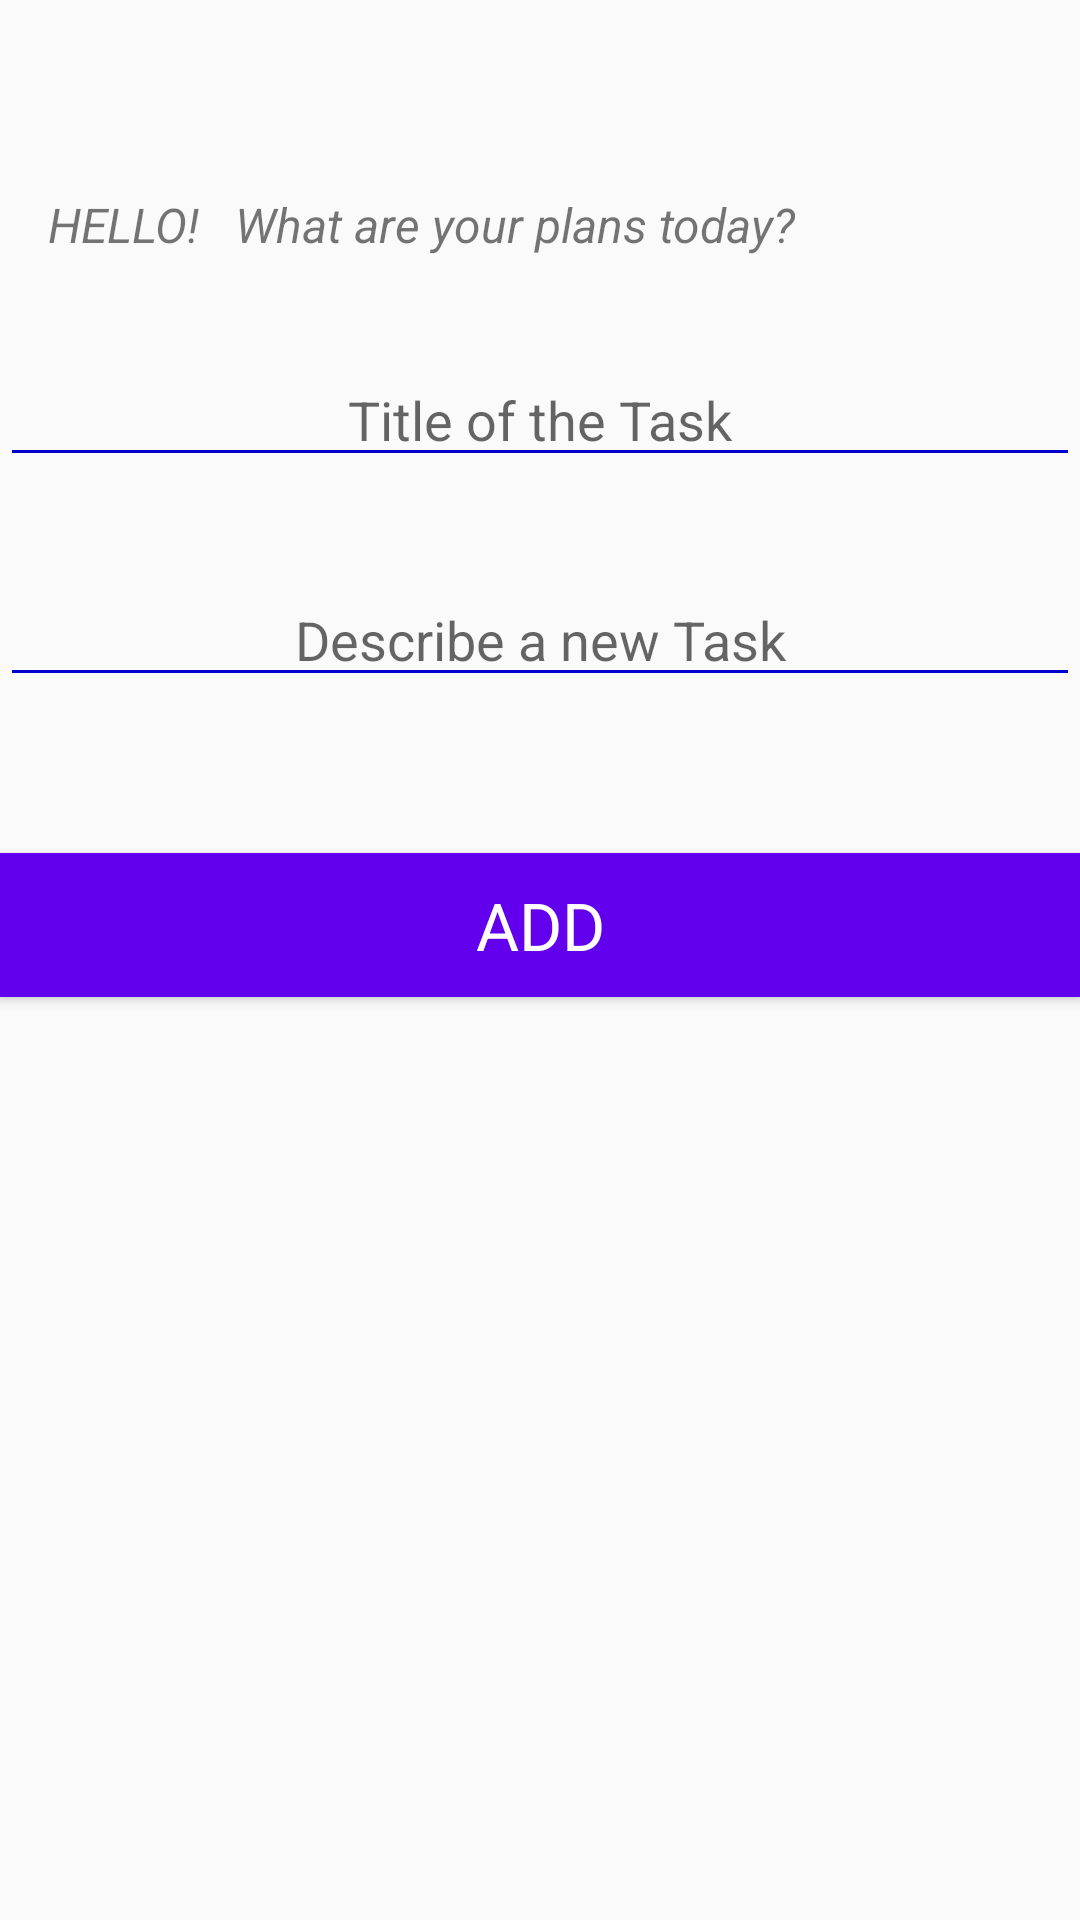

Android layout source for this screen:
<!-- AndroidManifest.xml: application theme AppTheme -->
<!-- res/layout/activity_add_task.xml -->
<?xml version="1.0" encoding="utf-8"?>
<LinearLayout xmlns:android="http://schemas.android.com/apk/res/android"
    xmlns:app="http://schemas.android.com/apk/res-auto"
    xmlns:tools="http://schemas.android.com/tools"
    android:layout_width="match_parent"
    android:layout_height="match_parent"
    android:orientation="vertical"
    tools:context="com.example.android.to_do.AddTaskActivity">

    <TextView
        android:layout_width="wrap_content"
        android:layout_height="wrap_content"
        android:layout_marginTop="64dp"
        android:layout_marginLeft="16dp"
        android:layout_marginStart="16dp"
        android:text="HELLO!   What are your plans today?"
        android:textSize="16sp"
        android:textStyle="italic" />

    <EditText
        android:layout_width="match_parent"
        android:layout_height="wrap_content"
        android:layout_marginTop="32dp"
        android:textAlignment="center"
        android:id="@+id/edit_task_title"
        android:inputType="text"
        android:hint="Title of the Task"
        android:theme="@style/Theme.App.Base" />

    <EditText
        android:layout_width="match_parent"
        android:layout_height="wrap_content"
        android:layout_marginTop="32dp"
        android:textAlignment="center"
        android:id="@+id/edit_task_description"
        android:inputType="text"
        android:hint="Describe a new Task"
        android:theme="@style/Theme.App.Base"/>
    
    <Button
        android:layout_width="match_parent"
        android:layout_height="wrap_content"
        android:layout_marginTop="52dp"
        android:id="@+id/saveButton"
        style="@style/TextAppearance.AppCompat.Large"
        android:layout_gravity="center"
        android:background="@color/colorPrimary"
        android:text="ADD"
        android:textColor="@android:color/primary_text_dark"/>

</LinearLayout>
<!-- resources referenced by this layout -->
<resources>
  <style name="Theme.App.Base" parent="Theme.AppCompat.Light.DarkActionBar">
          <item name="colorControlNormal">#0000cb</item>
          <item name="colorControlActivated">#0000cb</item>
          <item name="colorControlHighlight">#0000cb</item>
      </style>
  <style name="AppTheme" parent="Theme.AppCompat.Light.DarkActionBar">
          
          <item name="colorPrimary">@color/colorPrimary</item>
          <item name="colorPrimaryDark">@color/colorPrimaryDark</item>
          <item name="colorAccent">@color/colorAccent</item>
      </style>
  <!-- not gathered from this repository: default colours our renderer supplied (Android Studio template values) -->
  <color name="colorPrimary">#FF6200EE</color>
  <color name="colorPrimaryDark">#FF3700B3</color>
  <color name="colorAccent">#FF03DAC5</color>
</resources>
